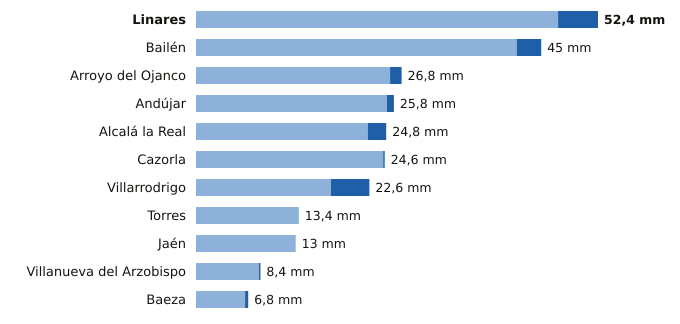

The data file committed next to this chart (first rows):
estacion, provincia, indicativo, mm_6_dias_anteriores, mm_hoy, mm_7_dias, horas_de_hoy
Linares, Jaén, 5279X, 47.2, 5.2, 52.4, 11
Bailén, Jaén, 5281X, 41.8, 3.2, 45.0, 11
Arroyo del Ojanco, Jaén, 5181D, 25.3, 1.5, 26.8, 12
Andújar, Jaén, 5298X, 24.9, 0.9, 25.8, 12
Alcalá la Real, Jaén, 5406X, 22.4, 2.4, 24.8, 12
Cazorla, Jaén, 5038Y, 24.4, 0.2, 24.6, 12
Villarrodrigo, Jaén, 5192, 17.6, 5.0, 22.6, 12
Torres, Jaén, 5165X, 13.4, 0.0, 13.4, 11
Jaén, Jaén, 5270B, 13.0, 0.0, 13.0, 12
Villanueva del Arzobispo, Jaén, 5210X, 8.2, 0.2, 8.4, 11
Baeza, Jaén, 5164B, 6.4, 0.4, 6.8, 12
